Labelled photos from "dataset-image", an image-classification folder in littlechicken139/Three-Stage-Cervical-TCT-Smear-Detection-Framework. The possible labels are: epithelial cell, HSIL high-grade squamous intraepithelial lesion, koilocyte, lymphocyte, middle layer cell, neutrophil, tri.

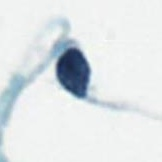
Label: HSIL high-grade squamous intraepithelial lesion

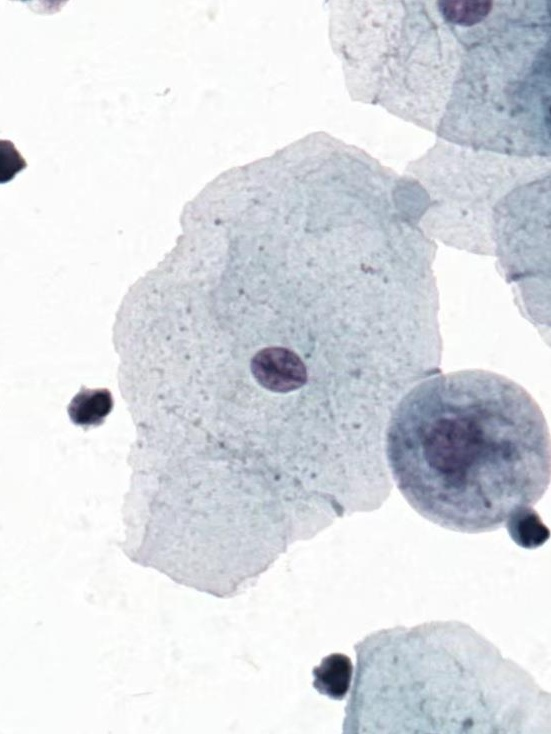
Label: middle layer cell

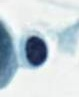
Label: lymphocyte

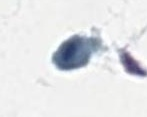
Label: tri

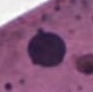
Label: epithelial cell

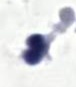
Label: neutrophil
